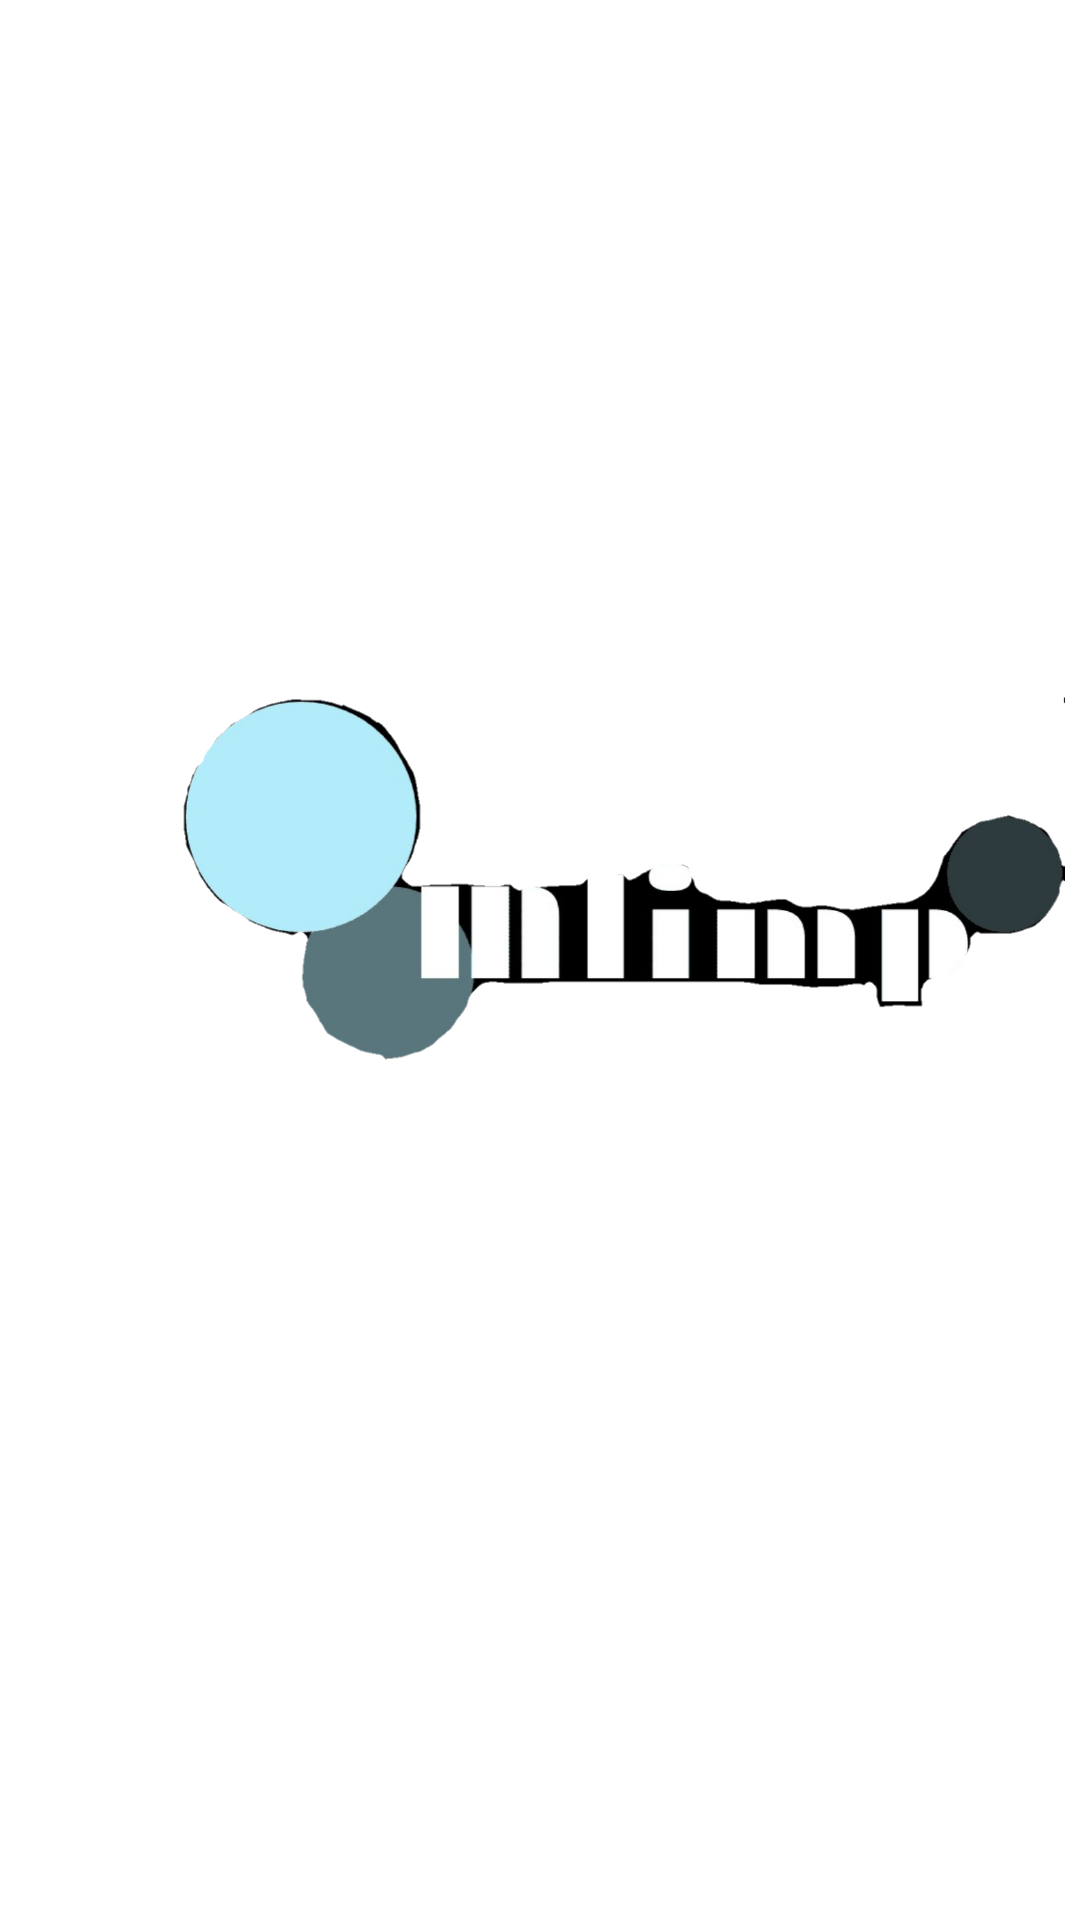

Reconstruct the res/layout file that produces this screen, plus the resources it refers to.
<!-- AndroidManifest.xml: application theme Theme.Mlimp -->
<!-- res/layout/activity_main.xml -->
<?xml version="1.0" encoding="utf-8"?>

<RelativeLayout xmlns:android="http://schemas.android.com/apk/res/android"
    xmlns:tools="http://schemas.android.com/tools"
    android:layout_width="match_parent"
    android:layout_height="match_parent"
    >

    <ImageView
        android:layout_width="wrap_content"
        android:layout_height="wrap_content"
        android:scaleType="fitXY"
        android:src="@drawable/bac" />

    <ImageView
        android:id="@+id/bac"
        android:layout_width="331dp"
        android:layout_height="200dp"
        android:layout_marginStart="55dp"
        android:layout_marginLeft="55dp"
        android:layout_marginTop="210dp"
        android:padding="5dp"
        android:scaleType="fitStart"
        android:src="@drawable/logo1" />

    <TextView
        android:layout_width="250dp"
        android:layout_height="100dp"
        android:layout_marginTop="600dp"
        android:layout_marginLeft="250dp"
        android:textAllCaps="false"
        android:text="Created by\nNova &amp;\nKrizzaine"
        android:textColor="@color/white"
        android:textSize="20dp"
        />


</RelativeLayout>
<!-- resources referenced by this layout -->
<resources>
  <color name="white">#FFFFFFFF</color>
  <!-- drawable logo1: png bitmap (drawable, 98438 bytes) -->
  <style name="Theme.Mlimp" parent="Theme.MaterialComponents.DayNight.DarkActionBar">
          
          <item name="colorPrimary">@color/but</item>
          <item name="colorPrimaryVariant">@color/but</item>
          <item name="colorOnPrimary">@color/white</item>
          
          <item name="colorSecondary">@color/but</item>
          <item name="colorSecondaryVariant">@color/but</item>
          <item name="colorOnSecondary">@color/but</item>
          
          <item name="android:statusBarColor" tools:targetApi="l">?attr/colorPrimaryVariant</item>
          
  
      </style>
  <color name="but">#000080</color>
</resources>
